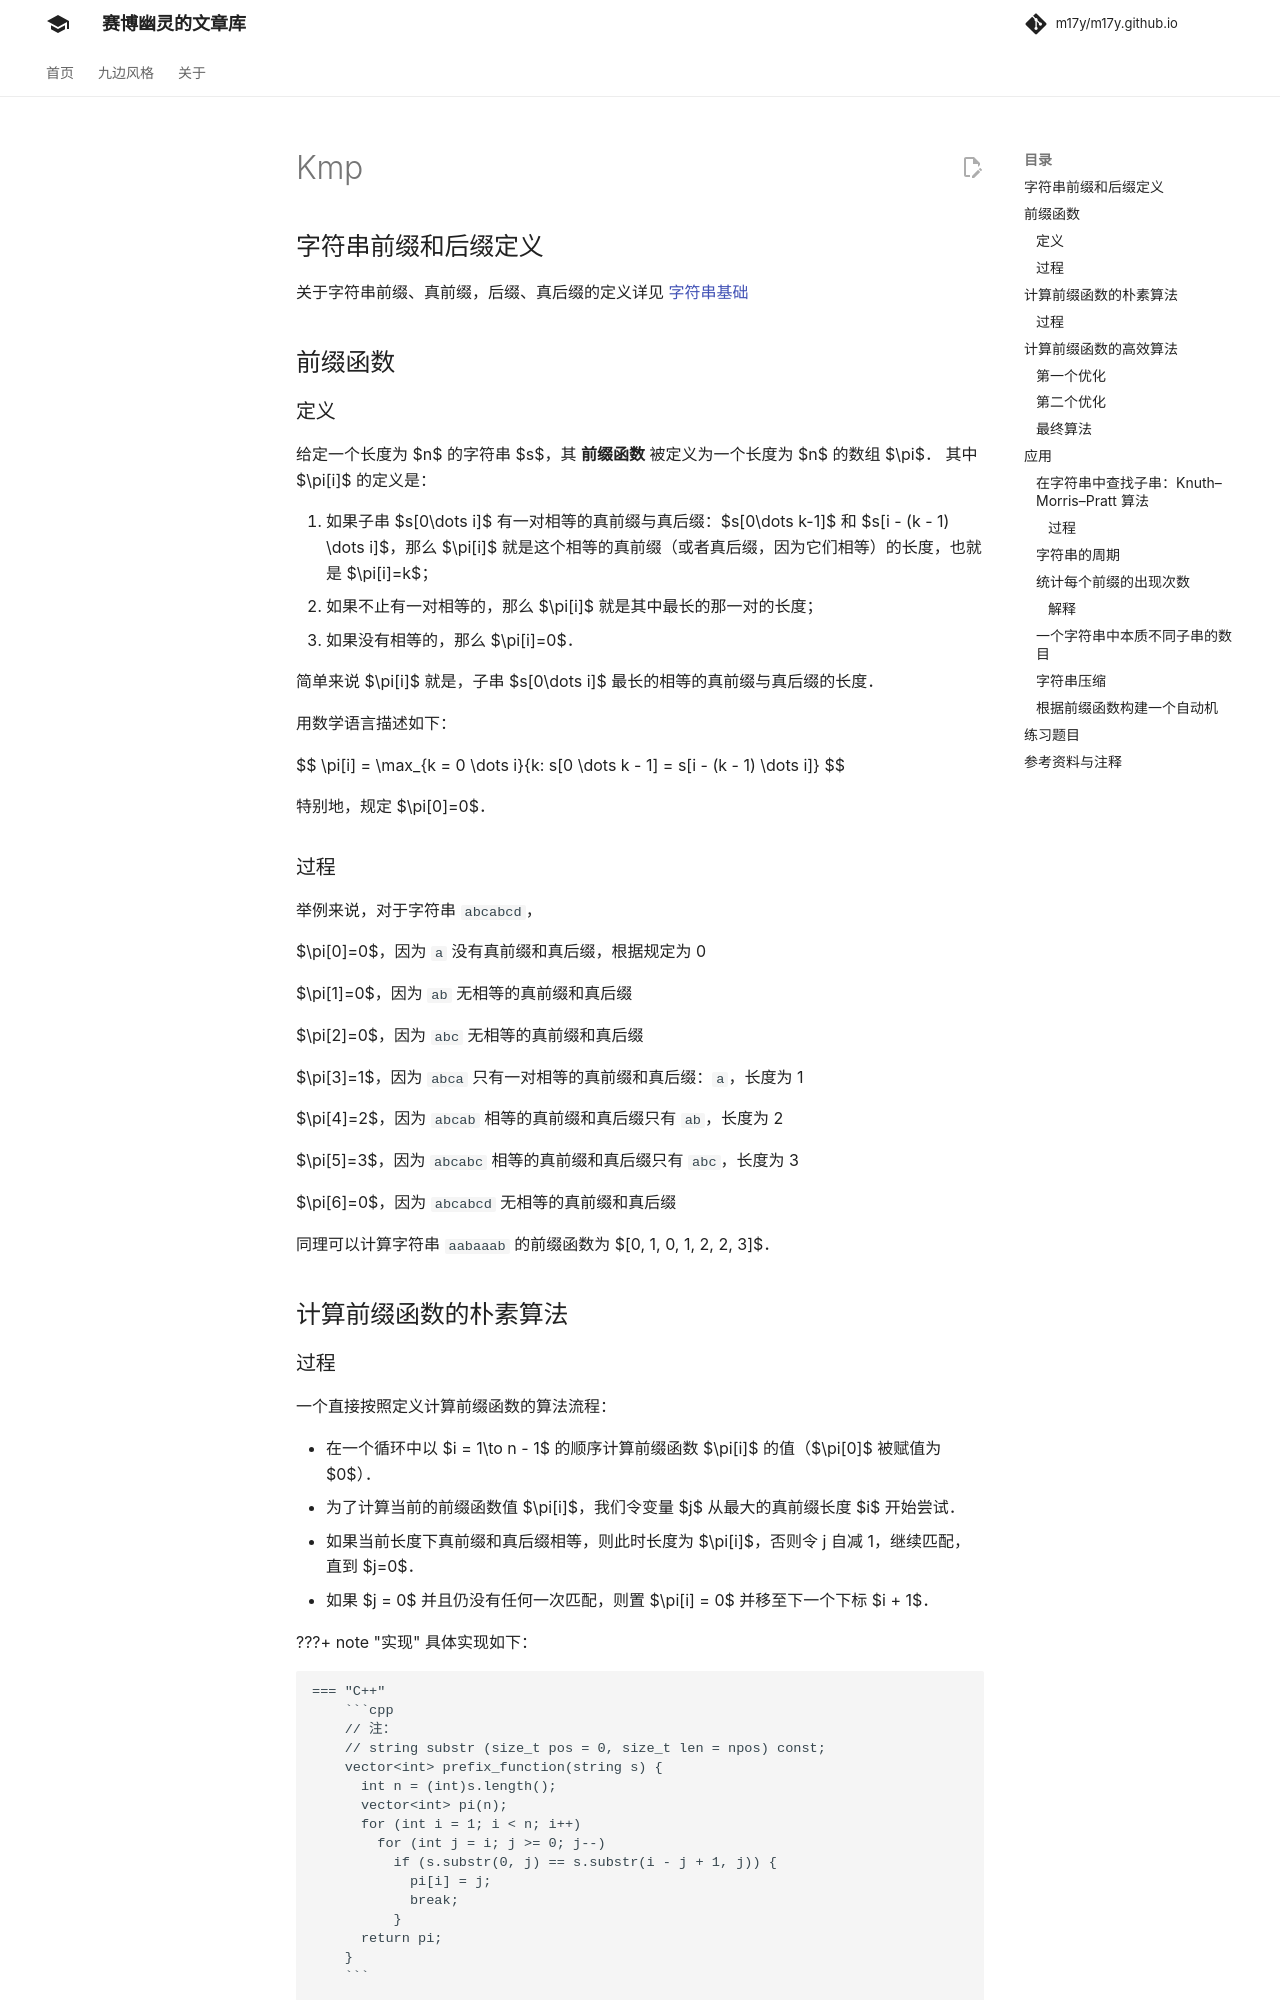

repository: m17y/m17y.github.io · page: string/kmp/index.html · generator: mkdocs

author: Ir1d, LeoJacob, Xeonacid, greyqz, StudyingFather, Marcythm, minghu6, Backl1ght

## 字符串前缀和后缀定义

关于字符串前缀、真前缀，后缀、真后缀的定义详见 [字符串基础](./basic.md)

## 前缀函数

### 定义

给定一个长度为 $n$ 的字符串 $s$，其 **前缀函数** 被定义为一个长度为 $n$ 的数组 $\pi$。
其中 $\pi[i]$ 的定义是：

1.  如果子串 $s[0\dots i]$ 有一对相等的真前缀与真后缀：$s[0\dots k-1]$ 和 $s[i - (k - 1) \dots i]$，那么 $\pi[i]$ 就是这个相等的真前缀（或者真后缀，因为它们相等）的长度，也就是 $\pi[i]=k$；
2.  如果不止有一对相等的，那么 $\pi[i]$ 就是其中最长的那一对的长度；
3.  如果没有相等的，那么 $\pi[i]=0$。

简单来说 $\pi[i]$ 就是，子串 $s[0\dots i]$ 最长的相等的真前缀与真后缀的长度。

用数学语言描述如下：

$$
\pi[i] = \max_{k = 0 \dots i}\{k: s[0 \dots k - 1] = s[i - (k - 1) \dots i]\}
$$

特别地，规定 $\pi[0]=0$。

### 过程

举例来说，对于字符串 `abcabcd`，

$\pi[0]=0$，因为 `a` 没有真前缀和真后缀，根据规定为 0

$\pi[1]=0$，因为 `ab` 无相等的真前缀和真后缀

$\pi[2]=0$，因为 `abc` 无相等的真前缀和真后缀

$\pi[3]=1$，因为 `abca` 只有一对相等的真前缀和真后缀：`a`，长度为 1

$\pi[4]=2$，因为 `abcab` 相等的真前缀和真后缀只有 `ab`，长度为 2

$\pi[5]=3$，因为 `abcabc` 相等的真前缀和真后缀只有 `abc`，长度为 3

$\pi[6]=0$，因为 `abcabcd` 无相等的真前缀和真后缀

同理可以计算字符串 `aabaaab` 的前缀函数为 $[0, 1, 0, 1, 2, 2, 3]$。

## 计算前缀函数的朴素算法

### 过程

一个直接按照定义计算前缀函数的算法流程：

-   在一个循环中以 $i = 1\to n - 1$ 的顺序计算前缀函数 $\pi[i]$ 的值（$\pi[0]$ 被赋值为 $0$）。
-   为了计算当前的前缀函数值 $\pi[i]$，我们令变量 $j$ 从最大的真前缀长度 $i$ 开始尝试。
-   如果当前长度下真前缀和真后缀相等，则此时长度为 $\pi[i]$，否则令 j 自减 1，继续匹配，直到 $j=0$。
-   如果 $j = 0$ 并且仍没有任何一次匹配，则置 $\pi[i] = 0$ 并移至下一个下标 $i + 1$。

???+ note "实现"
    具体实现如下：
    
    === "C++"
        ```cpp
        // 注：
        // string substr (size_t pos = 0, size_t len = npos) const;
        vector<int> prefix_function(string s) {
          int n = (int)s.length();
          vector<int> pi(n);
          for (int i = 1; i < n; i++)
            for (int j = i; j >= 0; j--)
              if (s.substr(0, j) == s.substr(i - j + 1, j)) {
                pi[i] = j;
                break;
              }
          return pi;
        }
        ```
    
    === "Python"
        ```python
        def prefix_function(s):
            n = len(s)
            pi = [0] * n
            for i in range(1, n):
                for j in range(i, -1, -1):
                    if s[0 : j] == s[i - j + 1 : i + 1]:
                        pi[i] = j
                        break
            return pi
        ```
    
    === "Java"
        ```java
        static int[] prefix_function(String s) {
        int n = s.length();
        int[] pi = new int[n];
        for (int i = 1; i < n; i++) {
        	for (int j = i; j >= 0; j--) {
        		if (s.substring(0, j).equals(s.substring(i - j + 1, i + 1))) {
        			pi[i] = j;
        			break;
        		}
        	}
        }
        return pi;
        ```

显见该算法的时间复杂度为 $O(n^3)$，具有很大的改进空间。

## 计算前缀函数的高效算法
